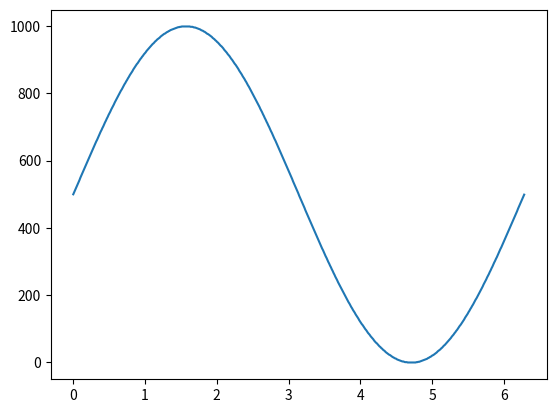

The script that saved this image:
import matplotlib.pyplot as plt
import numpy as np

n = 9     
N = 2**n    # number of total points in phase wheel
dc = 1000   # duty cycle of pwm

t = np.arange(0, N)
x = np.linspace(0, 2 * np.pi, N)
y = dc/2 + np.sin(x) * dc/2
y = np.int32(y)

fig, ax = plt.subplots()
ax.plot(x, y)
#plt.show()

outputstring = 'static uint32_t DDS_LUT[N_LUT] = {\n'
linebreak = 0;
for i in y:
    outputstring += (str(i)+ ', ')
    linebreak += 1
    if(linebreak == 20):
        outputstring += '\n'
        linebreak = 0
outputstring += '\n};'

file = open("lut.txt", "w")
file.write(outputstring)
file.close()

#print(t)
#print(x)
#print(y)
